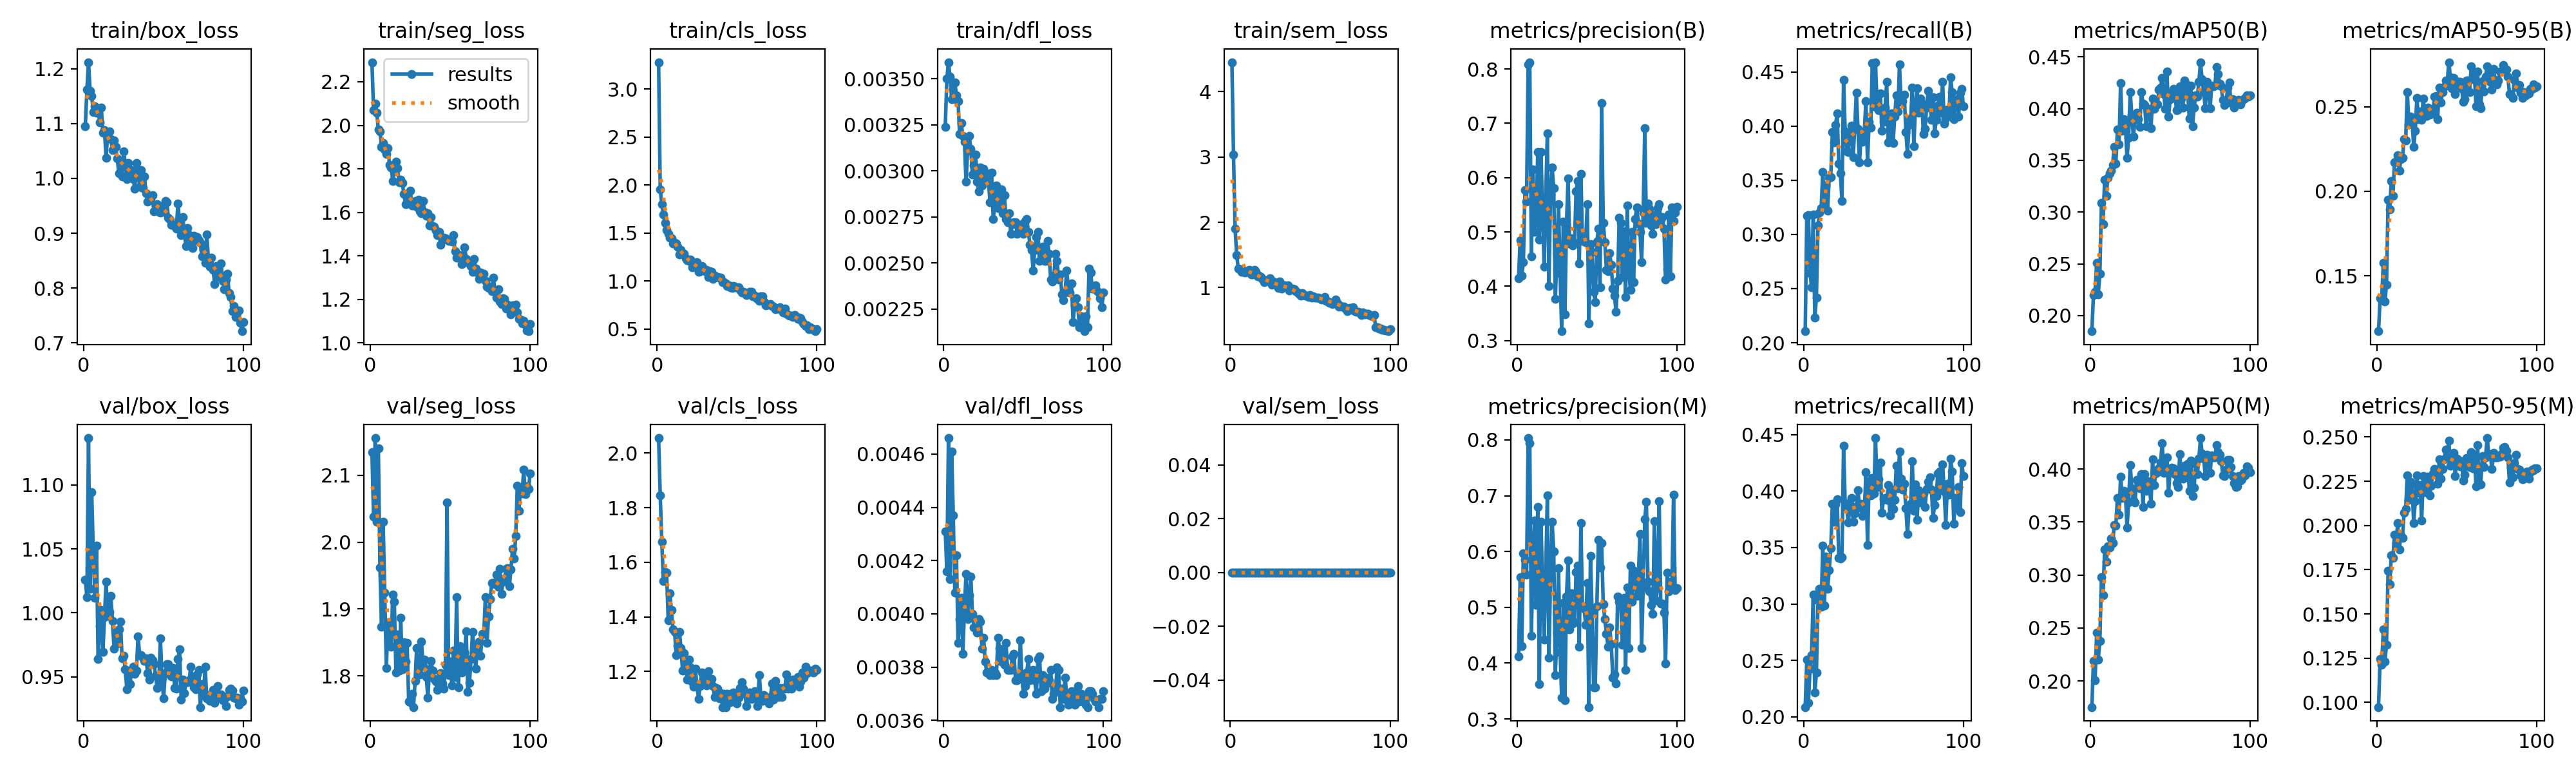

Source data for this figure (header and first rows):
epoch, time, train/box_loss, train/seg_loss, train/cls_loss, train/dfl_loss, train/sem_loss, metrics/precision(B), metrics/recall(B), metrics/mAP50(B), metrics/mAP50-95(B), metrics/precision(M), metrics/recall(M), metrics/mAP50(M), metrics/mAP50-95(M), val/box_loss, val/seg_loss, val/cls_loss, val/dfl_loss, val/sem_loss, lr/pg0, lr/pg1, lr/pg2
1, 215.1, 1.095, 2.29, 3.28, 0.00324, 4.453, 0.4143, 0.2106, 0.1849, 0.1172, 0.4116, 0.2085, 0.1754, 0.09736, 1.026, 2.135, 2.055, 0.00431, 0, 0.0002547, 0.0002547, 0.0002547
2, 410.4, 1.162, 2.071, 1.959, 0.0035, 3.033, 0.4844, 0.3174, 0.2199, 0.1366, 0.5545, 0.2507, 0.219, 0.1247, 1.012, 2.038, 1.845, 0.00416, 0, 0.000506, 0.000506, 0.000506
3, 605.6, 1.212, 2.099, 1.8, 0.00359, 1.905, 0.4198, 0.3176, 0.2229, 0.1366, 0.4301, 0.2122, 0.2006, 0.1213, 1.137, 2.156, 1.675, 0.00466, 0, 0.0007522, 0.0007522, 0.0007522
4, 799.6, 1.16, 2.059, 1.695, 0.00351, 1.498, 0.4442, 0.2642, 0.2509, 0.1577, 0.5973, 0.2427, 0.2459, 0.1413, 1.019, 2.031, 1.53, 0.00413, 0, 0.0007462, 0.0007462, 0.0007462
5, 994.3, 1.151, 1.98, 1.603, 0.00339, 1.287, 0.5773, 0.2511, 0.2208, 0.1349, 0.5851, 0.2548, 0.2204, 0.1231, 1.094, 2.141, 1.564, 0.00461, 0, 0.0007385, 0.0007385, 0.0007385
6, 1188, 1.12, 1.972, 1.53, 0.0034, 1.285, 0.5557, 0.3185, 0.2403, 0.1446, 0.5589, 0.3081, 0.238, 0.1327, 1.046, 1.962, 1.562, 0.00437, 0, 0.0007309, 0.0007309, 0.0007309
7, 1382, 1.131, 1.902, 1.493, 0.00348, 1.247, 0.8087, 0.2231, 0.3088, 0.195, 0.8033, 0.2213, 0.2978, 0.1744, 1.012, 1.874, 1.388, 0.00408, 0, 0.0007233, 0.0007233, 0.0007233
8, 1576, 1.119, 1.918, 1.455, 0.00341, 1.259, 0.8125, 0.2418, 0.2886, 0.1894, 0.7939, 0.2391, 0.2808, 0.1668, 1.053, 2.031, 1.487, 0.00422, 0, 0.0007157, 0.0007157, 0.0007157
9, 1770, 1.128, 1.889, 1.445, 0.00338, 1.227, 0.4551, 0.3084, 0.3312, 0.2061, 0.4485, 0.3029, 0.3241, 0.1832, 0.964, 1.925, 1.425, 0.00389, 0, 0.0007081, 0.0007081, 0.0007081
10, 1964, 1.102, 1.867, 1.39, 0.0032, 1.241, 0.6149, 0.32, 0.3156, 0.1972, 0.5832, 0.3133, 0.3127, 0.1817, 0.9897, 1.812, 1.355, 0.00398, 0, 0.0007005, 0.0007005, 0.0007005
11, 2158, 1.129, 1.894, 1.4, 0.00326, 1.259, 0.5006, 0.3245, 0.3329, 0.2172, 0.6553, 0.2976, 0.3271, 0.1947, 1.002, 1.88, 1.346, 0.00406, 0, 0.0006929, 0.0006929, 0.0006929
12, 2352, 1.083, 1.817, 1.393, 0.00319, 1.274, 0.5176, 0.3576, 0.3373, 0.2177, 0.5045, 0.3518, 0.326, 0.1901, 0.9693, 1.845, 1.261, 0.00385, 0, 0.0006853, 0.0006853, 0.0006853
13, 2546, 1.088, 1.805, 1.357, 0.00316, 1.198, 0.6469, 0.3295, 0.3399, 0.2215, 0.68, 0.2987, 0.3343, 0.2014, 0.9966, 1.843, 1.296, 0.00402, 0, 0.0006776, 0.0006776, 0.0006776
14, 2740, 1.038, 1.745, 1.28, 0.00294, 1.197, 0.4855, 0.345, 0.3458, 0.2122, 0.3621, 0.3418, 0.33, 0.1866, 1.024, 1.922, 1.345, 0.00415, 0, 0.00067, 0.00067, 0.00067
15, 2933, 1.083, 1.792, 1.327, 0.00311, 1.267, 0.6473, 0.322, 0.3628, 0.219, 0.6532, 0.3133, 0.3471, 0.1946, 0.9979, 1.911, 1.287, 0.00398, 0, 0.0006624, 0.0006624, 0.0006624
16, 3127, 1.086, 1.834, 1.291, 0.00319, 1.245, 0.5443, 0.3525, 0.3468, 0.22, 0.5478, 0.3298, 0.3466, 0.1931, 1, 1.805, 1.203, 0.00407, 0, 0.0006548, 0.0006548, 0.0006548
17, 3321, 1.072, 1.802, 1.282, 0.00312, 1.168, 0.4362, 0.353, 0.3797, 0.2307, 0.4418, 0.3492, 0.373, 0.2074, 1.013, 1.861, 1.267, 0.00414, 0, 0.0006472, 0.0006472, 0.0006472
18, 3516, 1.052, 1.738, 1.235, 0.00298, 1.184, 0.5635, 0.3944, 0.3656, 0.2299, 0.5599, 0.3886, 0.3567, 0.2095, 0.9935, 1.808, 1.21, 0.004, 0, 0.0006396, 0.0006396, 0.0006396
19, 3712, 1.07, 1.75, 1.215, 0.00303, 1.165, 0.6813, 0.385, 0.4245, 0.2587, 0.7002, 0.3727, 0.393, 0.2283, 0.9721, 1.886, 1.17, 0.00395, 0, 0.000632, 0.000632, 0.000632
20, 3907, 1.057, 1.734, 1.214, 0.00309, 1.136, 0.4002, 0.4012, 0.3783, 0.2398, 0.4096, 0.3884, 0.3727, 0.2146, 0.985, 1.809, 1.243, 0.00395, 0, 0.0006244, 0.0006244, 0.0006244
21, 4102, 1.036, 1.684, 1.224, 0.00294, 1.085, 0.5692, 0.4117, 0.3898, 0.244, 0.5538, 0.3928, 0.3793, 0.2247, 0.976, 1.85, 1.215, 0.00393, 0, 0.0006167, 0.0006167, 0.0006167
22, 4296, 1.01, 1.636, 1.146, 0.00289, 1.116, 0.6189, 0.3655, 0.3837, 0.2431, 0.6533, 0.3411, 0.377, 0.2236, 0.9872, 1.821, 1.162, 0.00398, 0, 0.0006091, 0.0006091, 0.0006091
23, 4491, 1.031, 1.676, 1.168, 0.00302, 1.104, 0.5812, 0.3567, 0.3523, 0.2263, 0.6003, 0.3401, 0.3446, 0.2013, 0.9932, 1.849, 1.144, 0.00397, 0, 0.0006015, 0.0006015, 0.0006015
24, 4685, 1.004, 1.656, 1.182, 0.00292, 1.092, 0.3761, 0.3308, 0.3716, 0.2357, 0.3786, 0.3413, 0.3685, 0.2137, 0.9643, 1.761, 1.211, 0.00387, 0, 0.0005939, 0.0005939, 0.0005939
25, 4879, 1.05, 1.701, 1.195, 0.00301, 1.145, 0.4609, 0.4429, 0.4161, 0.2551, 0.4549, 0.4404, 0.4039, 0.2282, 0.9666, 1.76, 1.146, 0.00391, 0, 0.0005863, 0.0005863, 0.0005863
26, 5072, 1.028, 1.631, 1.099, 0.00299, 1.04, 0.5512, 0.3953, 0.3936, 0.2427, 0.5704, 0.3892, 0.3821, 0.2183, 0.9561, 1.773, 1.101, 0.00382, 0, 0.0005787, 0.0005787, 0.0005787
27, 5266, 0.9993, 1.643, 1.101, 0.00295, 1.094, 0.4229, 0.3766, 0.3729, 0.2472, 0.4192, 0.3844, 0.3702, 0.2228, 0.9405, 1.753, 1.146, 0.00378, 0, 0.0005711, 0.0005711, 0.0005711
28, 5459, 1.028, 1.653, 1.158, 0.00295, 1.076, 0.3172, 0.3759, 0.3891, 0.2423, 0.3378, 0.372, 0.3683, 0.2029, 0.9508, 1.792, 1.196, 0.00378, 0, 0.0005634, 0.0005634, 0.0005634
29, 5652, 1.013, 1.626, 1.13, 0.00283, 1.033, 0.5195, 0.3923, 0.3961, 0.255, 0.5083, 0.3878, 0.3897, 0.2279, 0.9445, 1.842, 1.173, 0.00377, 0, 0.0005558, 0.0005558, 0.0005558
30, 5845, 1.016, 1.659, 1.103, 0.00299, 0.9998, 0.348, 0.4007, 0.3899, 0.2456, 0.3333, 0.3942, 0.3833, 0.219, 0.9552, 1.812, 1.16, 0.00379, 0, 0.0005482, 0.0005482, 0.0005482
31, 6039, 0.9989, 1.605, 1.118, 0.00274, 1.089, 0.5145, 0.3714, 0.3826, 0.2446, 0.5192, 0.3726, 0.3817, 0.222, 0.9581, 1.802, 1.149, 0.00377, 0, 0.0005406, 0.0005406, 0.0005406
32, 6232, 0.9812, 1.595, 1.042, 0.00281, 0.9865, 0.5986, 0.3983, 0.4157, 0.2493, 0.5836, 0.38, 0.3954, 0.2277, 0.9525, 1.851, 1.202, 0.00378, 0, 0.000533, 0.000533, 0.000533
33, 6425, 1.029, 1.651, 1.101, 0.00292, 1.038, 0.4785, 0.431, 0.4046, 0.2455, 0.46, 0.3864, 0.3641, 0.2169, 0.9549, 1.814, 1.157, 0.00377, 0, 0.0005254, 0.0005254, 0.0005254
34, 6619, 1.015, 1.601, 1.098, 0.0028, 1.035, 0.4884, 0.3976, 0.4038, 0.2484, 0.525, 0.401, 0.395, 0.2225, 0.9817, 1.824, 1.173, 0.00391, 0, 0.0005178, 0.0005178, 0.0005178
35, 6812, 0.9846, 1.583, 1.026, 0.00286, 1.011, 0.475, 0.3666, 0.383, 0.246, 0.4712, 0.3851, 0.3796, 0.2294, 0.9671, 1.798, 1.147, 0.00387, 0, 0.0005102, 0.0005102, 0.0005102
36, 7006, 1.016, 1.596, 1.058, 0.0029, 1.033, 0.4801, 0.3932, 0.3976, 0.256, 0.4729, 0.389, 0.3883, 0.232, 0.967, 1.767, 1.108, 0.00382, 0, 0.0005025, 0.0005025, 0.0005025
37, 7200, 0.9826, 1.54, 1.04, 0.00277, 0.96, 0.5745, 0.3854, 0.3998, 0.2562, 0.5628, 0.3781, 0.3844, 0.2293, 0.965, 1.81, 1.14, 0.00385, 0, 0.0004949, 0.0004949, 0.0004949
38, 7393, 1.004, 1.577, 1.04, 0.00287, 0.9713, 0.5939, 0.3948, 0.3808, 0.2428, 0.5751, 0.3811, 0.3674, 0.2235, 0.9625, 1.822, 1.138, 0.00381, 0, 0.0004873, 0.0004873, 0.0004873
39, 7585, 0.9731, 1.537, 1.033, 0.00274, 0.9859, 0.442, 0.4232, 0.4095, 0.2615, 0.4289, 0.4169, 0.409, 0.2372, 0.9646, 1.808, 1.102, 0.00389, 0, 0.0004797, 0.0004797, 0.0004797
40, 7779, 0.9571, 1.533, 1.038, 0.00272, 0.972, 0.6066, 0.3668, 0.3998, 0.2526, 0.6505, 0.3525, 0.3851, 0.2264, 0.953, 1.796, 1.122, 0.00379, 0, 0.0004721, 0.0004721, 0.0004721
41, 7972, 0.9673, 1.517, 0.9901, 0.00277, 0.9449, 0.4829, 0.4039, 0.4041, 0.2587, 0.5018, 0.4082, 0.3958, 0.2321, 0.9476, 1.791, 1.07, 0.00379, 0, 0.0004645, 0.0004645, 0.0004645
42, 8165, 0.9604, 1.495, 0.9863, 0.00266, 0.9254, 0.4854, 0.3985, 0.4039, 0.2616, 0.498, 0.3963, 0.397, 0.2374, 0.9648, 1.779, 1.118, 0.00379, 0, 0.0004569, 0.0004569, 0.0004569
43, 8359, 0.9693, 1.509, 0.973, 0.00271, 0.907, 0.4815, 0.4582, 0.4185, 0.2656, 0.4689, 0.4115, 0.4007, 0.2429, 0.9628, 1.785, 1.07, 0.00384, 0, 0.0004492, 0.0004492, 0.0004492
44, 8553, 0.9404, 1.45, 0.9512, 0.00272, 0.8773, 0.5507, 0.418, 0.4203, 0.2642, 0.5438, 0.3977, 0.4063, 0.239, 0.9598, 1.804, 1.119, 0.00385, 0, 0.0004416, 0.0004416, 0.0004416
45, 8745, 0.951, 1.475, 0.9543, 0.00272, 0.9147, 0.3314, 0.459, 0.4299, 0.2764, 0.3213, 0.447, 0.4243, 0.2479, 0.9508, 1.788, 1.097, 0.00375, 0, 0.000434, 0.000434, 0.000434
46, 8938, 0.9525, 1.482, 0.9345, 0.00266, 0.8862, 0.4772, 0.4166, 0.4138, 0.2673, 0.5924, 0.4036, 0.3965, 0.2337, 0.9415, 1.781, 1.089, 0.00375, 0, 0.0004264, 0.0004264, 0.0004264
47, 9131, 0.9389, 1.48, 0.926, 0.0027, 0.8783, 0.4627, 0.4146, 0.3996, 0.2611, 0.4923, 0.4104, 0.3973, 0.2355, 0.9452, 1.817, 1.12, 0.00376, 0, 0.0004188, 0.0004188, 0.0004188
48, 9323, 0.9373, 1.473, 0.949, 0.00267, 0.8777, 0.3898, 0.4299, 0.4361, 0.2669, 0.3569, 0.4255, 0.4111, 0.241, 0.9803, 2.059, 1.123, 0.0039, 0, 0.0004112, 0.0004112, 0.0004112
49, 9515, 0.9494, 1.468, 0.9331, 0.00271, 0.8584, 0.371, 0.3959, 0.3922, 0.2576, 0.3569, 0.3808, 0.3773, 0.2281, 0.9495, 1.801, 1.105, 0.00376, 0, 0.0004036, 0.0004036, 0.0004036
50, 9707, 0.9393, 1.472, 0.936, 0.00266, 0.8854, 0.482, 0.404, 0.409, 0.2649, 0.5023, 0.3931, 0.3995, 0.2379, 0.9333, 1.821, 1.083, 0.0037, 0, 0.000396, 0.000396, 0.000396
51, 9900, 0.9588, 1.466, 0.9372, 0.00273, 0.8494, 0.506, 0.4173, 0.4157, 0.2646, 0.6208, 0.3938, 0.4011, 0.2371, 0.9529, 1.785, 1.105, 0.00373, 0, 0.0003883, 0.0003883, 0.0003883
52, 10092, 0.9568, 1.495, 0.912, 0.00274, 0.8675, 0.398, 0.4407, 0.4191, 0.2646, 0.5711, 0.3922, 0.4008, 0.2335, 0.9601, 1.838, 1.139, 0.00378, 0, 0.0003807, 0.0003807, 0.0003807
53, 10284, 0.9283, 1.421, 0.8837, 0.00267, 0.844, 0.7367, 0.385, 0.4148, 0.261, 0.6151, 0.4053, 0.3954, 0.2363, 0.9598, 1.798, 1.16, 0.00383, 0, 0.0003731, 0.0003731, 0.0003731
54, 10476, 0.925, 1.392, 0.8886, 0.0026, 0.8428, 0.5172, 0.3871, 0.3984, 0.253, 0.5052, 0.3785, 0.3864, 0.2253, 0.9526, 1.918, 1.137, 0.00375, 0, 0.0003655, 0.0003655, 0.0003655
55, 10669, 0.9151, 1.393, 0.8843, 0.00257, 0.8444, 0.4815, 0.4117, 0.3988, 0.2545, 0.4793, 0.4014, 0.383, 0.2286, 0.9506, 1.783, 1.119, 0.00377, 0, 0.0003579, 0.0003579, 0.0003579
56, 10861, 0.9159, 1.402, 0.8522, 0.00246, 0.8348, 0.4296, 0.3845, 0.4217, 0.2656, 0.4524, 0.3841, 0.4138, 0.238, 0.957, 1.844, 1.074, 0.00379, 0, 0.0003503, 0.0003503, 0.0003503
57, 11053, 0.9131, 1.361, 0.8689, 0.00257, 0.8222, 0.4274, 0.4085, 0.4098, 0.2655, 0.43, 0.3922, 0.396, 0.2352, 0.9412, 1.804, 1.101, 0.00375, 0, 0.0003427, 0.0003427, 0.0003427
58, 11246, 0.9086, 1.399, 0.8903, 0.00264, 0.8418, 0.4607, 0.4282, 0.4009, 0.2586, 0.4646, 0.4228, 0.3908, 0.2329, 0.9408, 1.814, 1.124, 0.0037, 0, 0.0003351, 0.0003351, 0.0003351
59, 11438, 0.9547, 1.44, 0.8909, 0.00267, 0.8548, 0.4393, 0.4133, 0.4271, 0.2739, 0.4344, 0.4026, 0.4029, 0.2412, 0.964, 1.835, 1.1, 0.00383, 0, 0.0003274, 0.0003274, 0.0003274
60, 11630, 0.9207, 1.387, 0.8412, 0.00251, 0.8016, 0.3951, 0.4566, 0.4237, 0.2664, 0.3736, 0.4352, 0.3944, 0.2322, 0.9714, 1.866, 1.102, 0.00384, 0, 0.0003198, 0.0003198, 0.0003198
... 40 more rows
